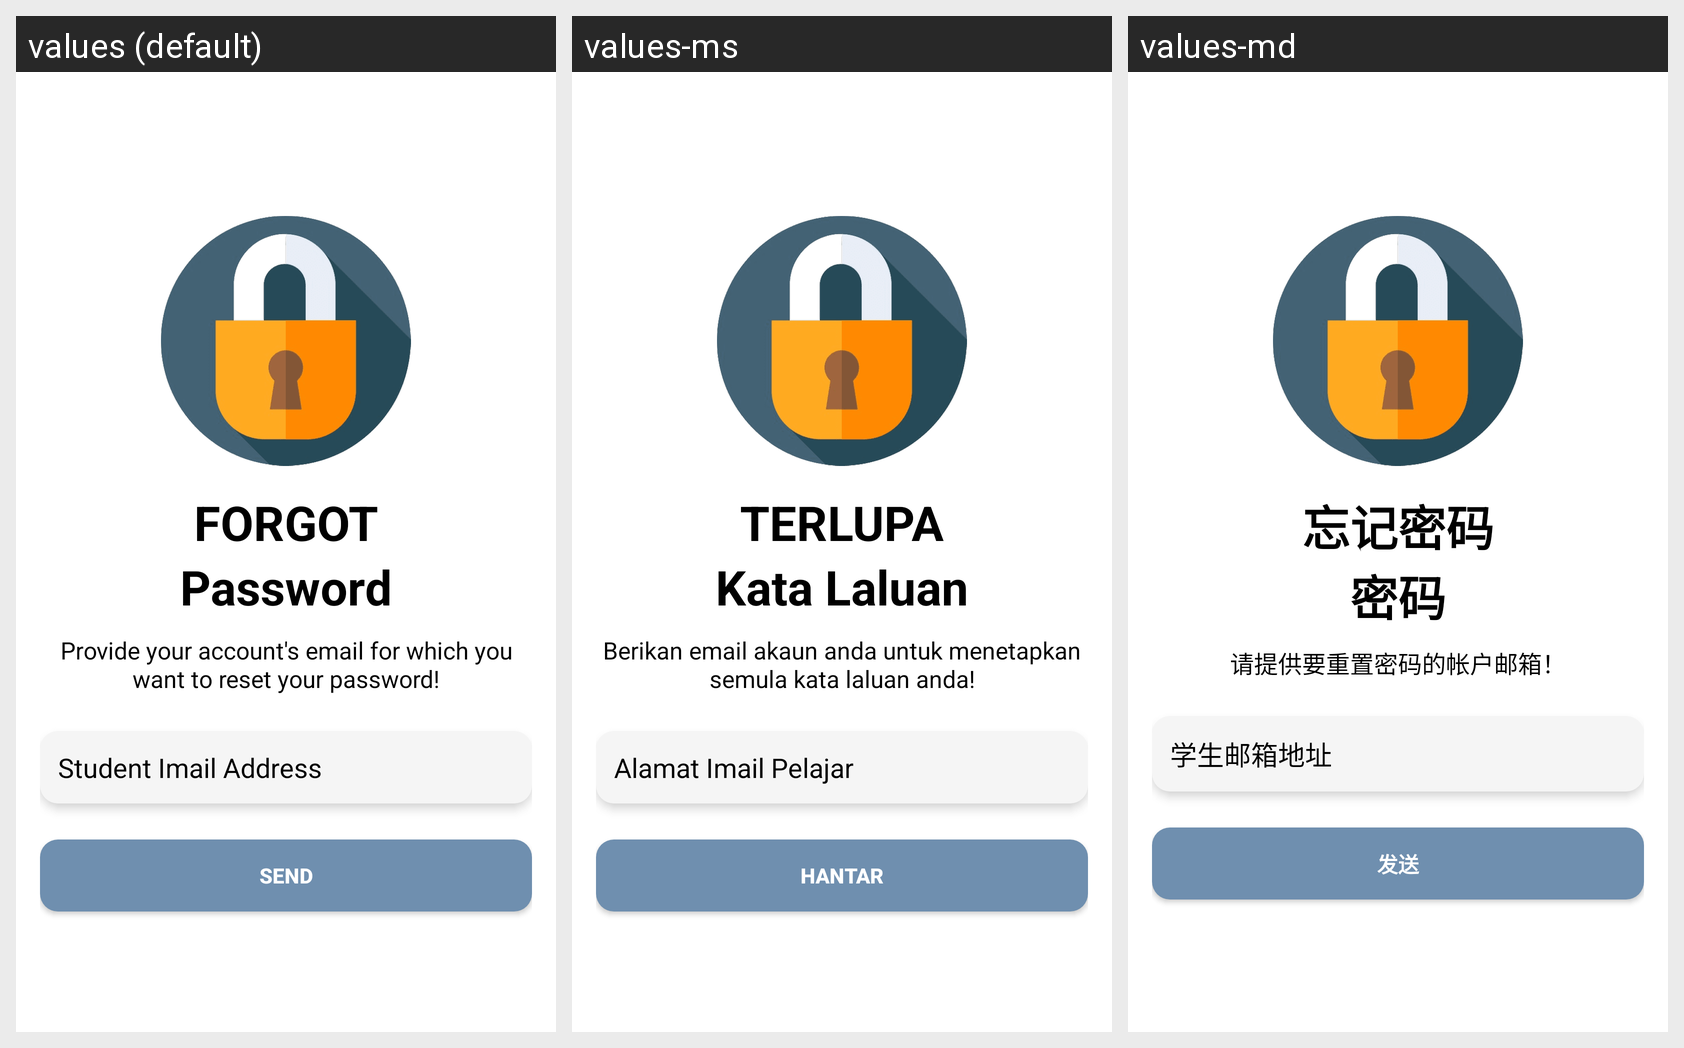

Here is an Android app screen in its default locale and in the app's own translations. Write out the translated-string differences for the strings that appear on this screen.
Android screen res/layout/activity_reset_password.xml rendered under 3 locales, left to right: values (default), values-ms, values-md. Device: Nexus 5 (rendered at 1080×1920; each locale shown at half size, 540×960, under a caption strip naming it); theme Base.Theme.SunwaySportsLink.
Strings drawn on this screen, with the default value and each locale's value (text and hints the layout hard-codes, and strings that could not be matched under every locale, appear in the picture but are not listed):

forgot
  values: FORGOT
  values-ms: TERLUPA
  values-md: 忘记密码

password
  values: Password
  values-ms: Kata Laluan
  values-md: 密码

reminder
  values: Provide your account's email for which you want to reset your password!
  values-ms: Berikan email akaun anda untuk menetapkan semula kata laluan anda!
  values-md: 请提供要重置密码的帐户邮箱！

email_address
  values: Student Imail Address
  values-ms: Alamat Imail Pelajar
  values-md: 学生邮箱地址

send
  values: SEND
  values-ms: HANTAR
  values-md: 发送
